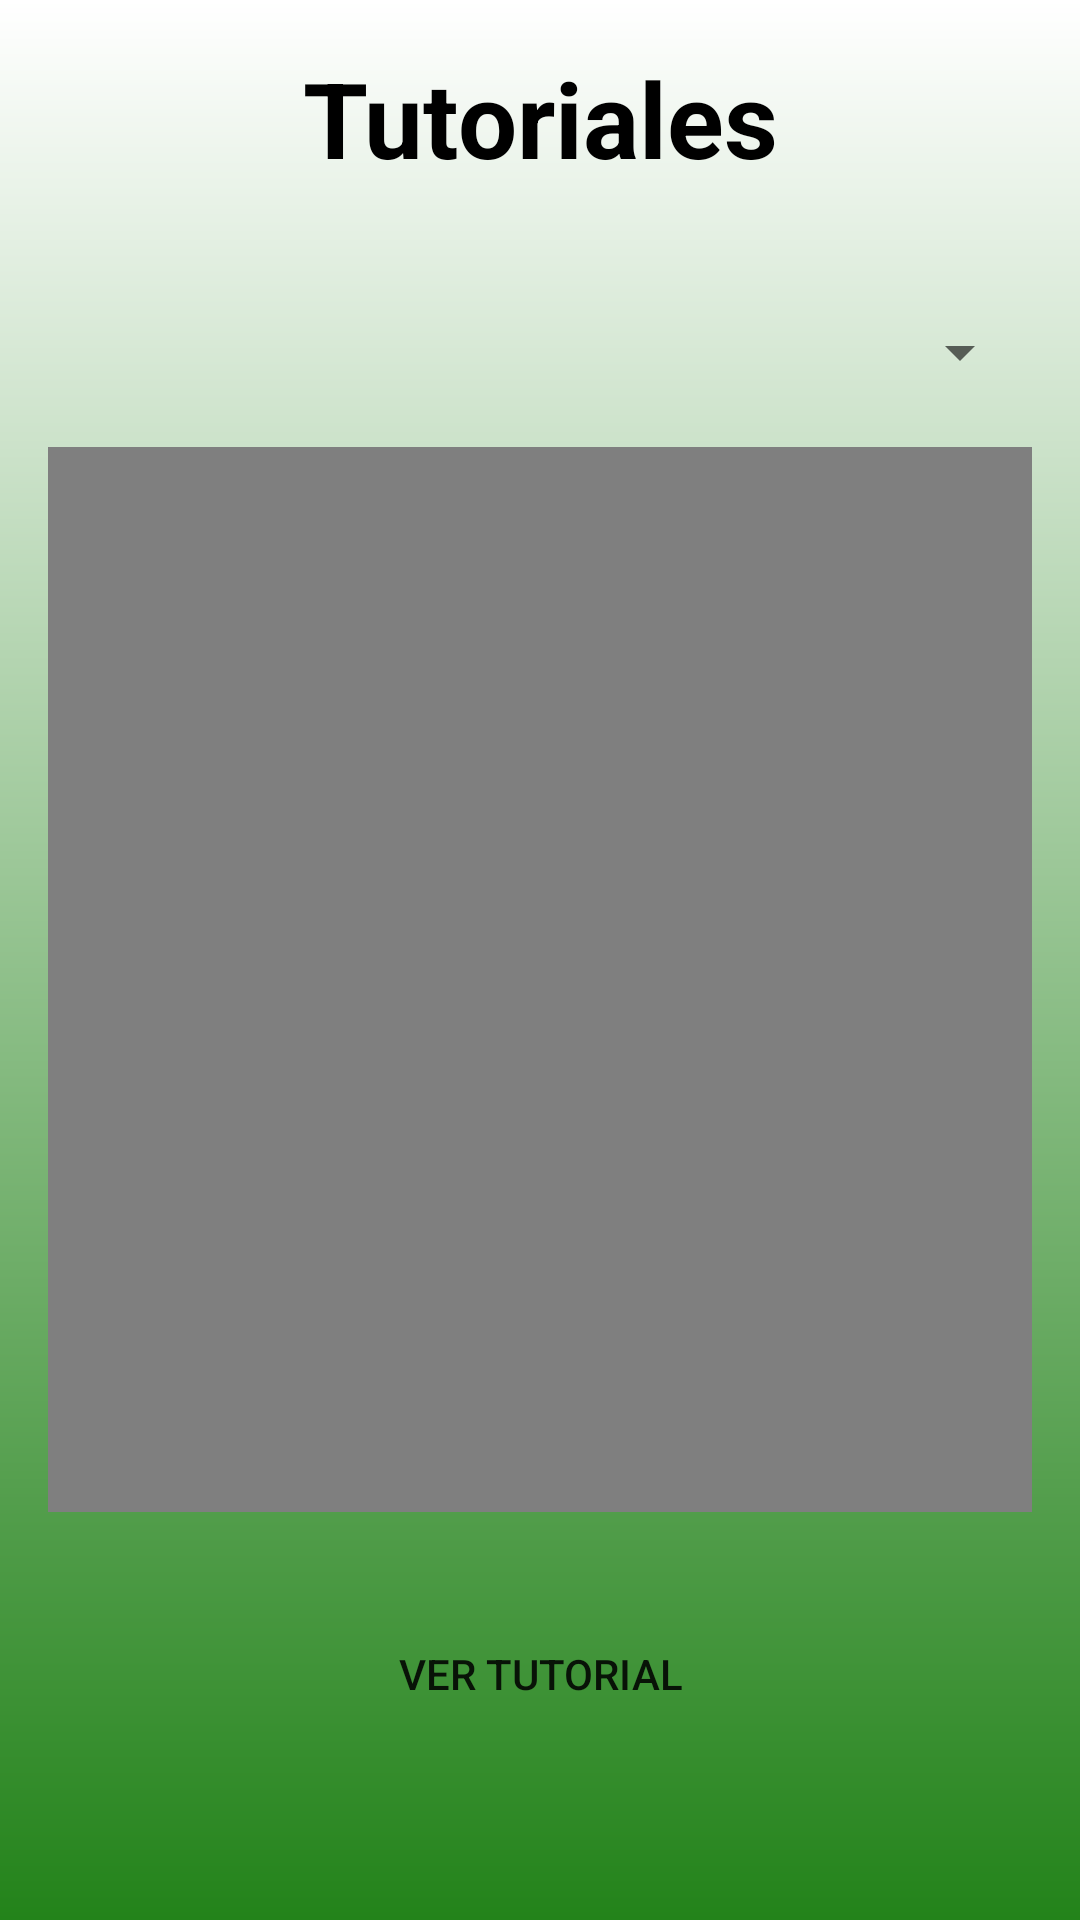

Reconstruct the res/layout file that produces this screen, plus the resources it refers to.
<!-- AndroidManifest.xml: activity theme Theme.Rooted -->
<!-- res/layout/activity_tutoriales_base_user.xml -->
<?xml version="1.0" encoding="utf-8"?>
<LinearLayout xmlns:android="http://schemas.android.com/apk/res/android"
    android:layout_width="match_parent"
    android:layout_height="match_parent"
    android:background="@drawable/login_bg"
    android:orientation="vertical"
    android:padding="16dp">

    <TextView
        android:id="@+id/textView"
        android:layout_width="match_parent"
        android:layout_height="50dp"
        android:layout_marginBottom="20dp"
        android:fontFamily="sans-serif"
        android:text="Tutoriales"
        android:textAlignment="center"
        android:textColor="@color/black"
        android:textSize="35sp"
        android:textStyle="bold" />

    <Spinner
        android:id="@+id/spinner_videos"
        android:layout_width="match_parent"
        android:layout_height="63dp" />

    <VideoView
        android:id="@+id/videoView2"
        android:layout_width="match_parent"
        android:layout_height="355dp" />

    <Button
        android:id="@+id/view_button"
        android:layout_width="300dp"
        android:layout_height="48dp"
        android:layout_gravity="center"
        android:layout_marginTop="30dp"
        android:background="@drawable/rounded_rectangle"
        android:backgroundTint="#DAFFAD"
        android:text="VER TUTORIAL" />

    <Button
        android:id="@+id/volver_menu_button"
        android:layout_width="300dp"
        android:layout_height="48dp"
        android:layout_gravity="center"
        android:layout_marginTop="30dp"
        android:background="@drawable/rounded_rectangle"
        android:backgroundTint="#DAFFAD"
        android:text="Volver al Menú Principal" />
</LinearLayout>
<!-- resources referenced by this layout -->
<resources>
  <!-- drawable login_bg (drawable) -->
  <?xml version="1.0" encoding="utf-8"?>
  <shape xmlns:android="http://schemas.android.com/apk/res/android">
      <gradient android:type="linear" android:angle="100" android:startColor="#FFFFFF" android:endColor="#23831A" />
  </shape>
  <style name="Theme.Rooted" parent="Theme.AppCompat.Light.DarkActionBar">
          
          <item name="colorPrimary">#6200EE</item>
          <item name="colorPrimaryDark">#3700B3</item>
          <item name="colorAccent">#03DAC5</item>
      </style>
  <!-- not gathered from this repository: default colours our renderer supplied (Android Studio template values) -->
  <color name="black">#FF000000</color>
</resources>
